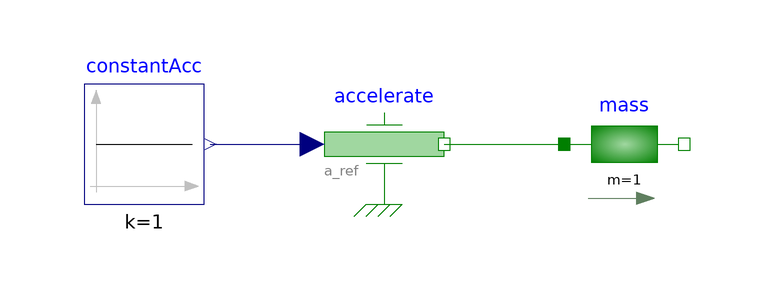

The Modelica model whose source follows is shown above as a component diagram (icons at their Placement, wires along their Line points).

model Accelerate "Use of model accelerate."

  extends Modelica.Icons.Example;
  Modelica.Mechanics.Translational.Sources.Accelerate accelerate
    annotation (Placement(transformation(extent={{-40,20},{-20,40}})));
  Modelica.Mechanics.Translational.Components.Mass mass(L=1, m=1)
    annotation (Placement(transformation(extent={{0,20},{20,40}})));
  Modelica.Blocks.Sources.Constant constantAcc(k=1) annotation (Placement(
        transformation(extent={{-80,20},{-60,40}})));
equation
  connect(accelerate.flange, mass.flange_a) annotation (Line(
      points={{-20,30},{0,30}},
      color={0,127,0}));
  connect(constantAcc.y, accelerate.a_ref) annotation (Line(
      points={{-59,30},{-42,30}},
      color={0,0,127}));
  annotation (Documentation(info="<html>
<p>
Demonstrate usage of component Sources.Accelerate by moving a massing
with a predefined acceleration.
</p>
</html>"),
       experiment(StopTime=1.0, Interval=0.001));
end Accelerate;